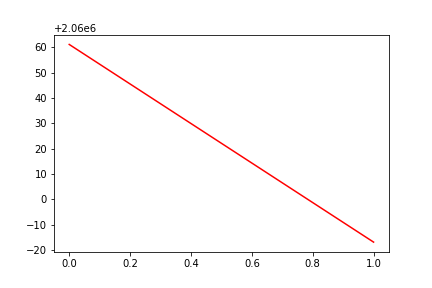

The file beside this chart, header and first rows:
, date, assets
0, 0, 2060061
1, 20180817, 2059983
